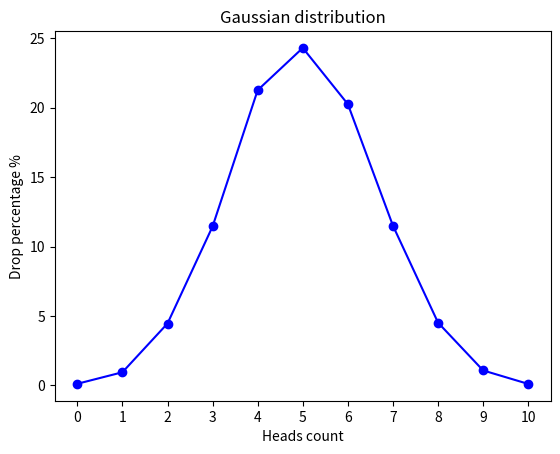

The script that saved this image:
import random
import matplotlib.pyplot as plt


def flip_coin() -> dict:
    total_cases = 10000

    heads_count = {i: 0 for i in range(11)}

    for _ in range(total_cases):
        heads = sum(random.choice([0, 1]) for _ in range(10))

        heads_count[heads] += 1

    result = {}
    for key, count in heads_count.items():
        percentage = (count / total_cases) * 100
        result[key] = round(percentage, 2)

    return result


def draw_gaussian_distribution_graph() -> None:
    data = flip_coin()

    x_axis = list(data.keys())
    y_axis = list(data.values())

    plt.plot(x_axis, y_axis, marker="o", linestyle="-", color="b")

    plt.title("Gaussian distribution")
    plt.xlabel("Heads count")
    plt.ylabel("Drop percentage %")

    plt.xticks(range(11))

    plt.show()


if __name__ == "__main__":
    print(flip_coin())
    draw_gaussian_distribution_graph()
